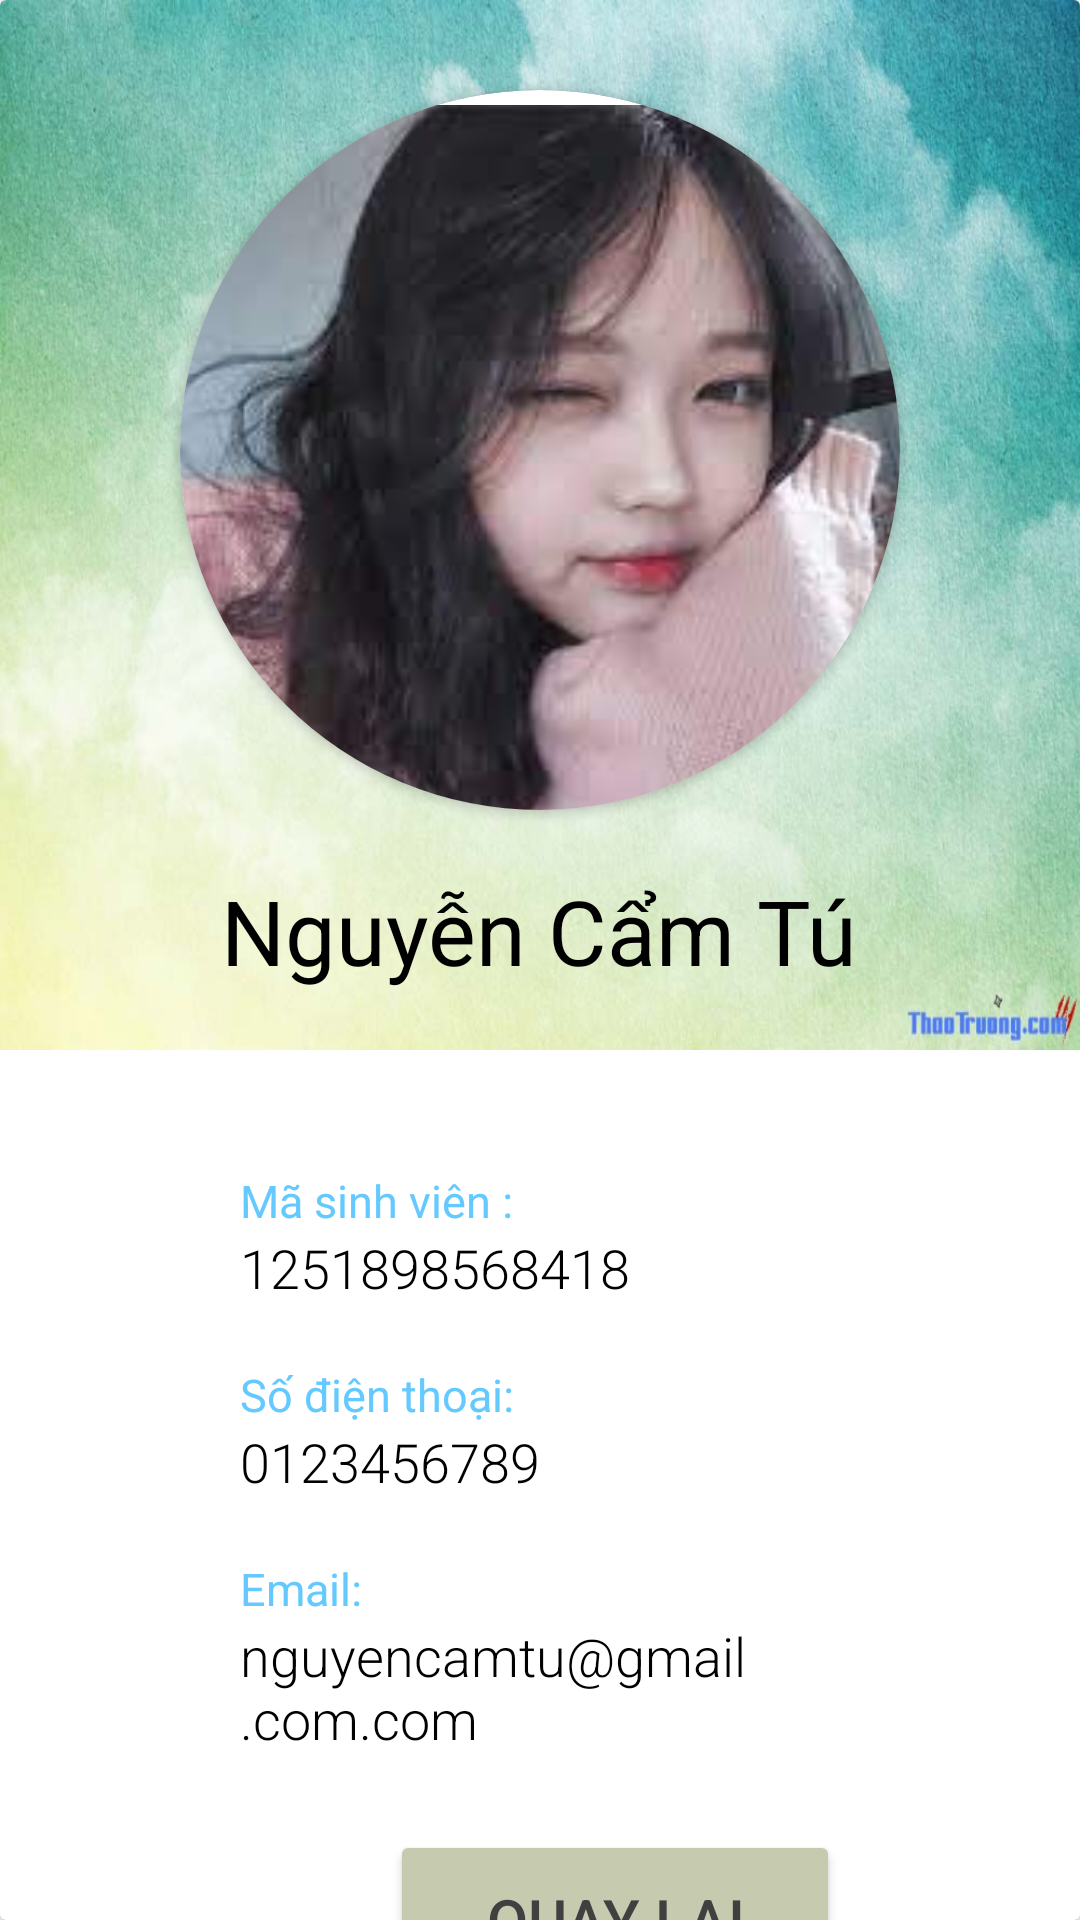

Layout XML and referenced resources for this Android screen:
<!-- AndroidManifest.xml: application theme Theme.Taoapptonghop -->
<!-- res/layout/activity_banbe_a.xml -->
<?xml version="1.0" encoding="utf-8"?>
<androidx.cardview.widget.CardView xmlns:android="http://schemas.android.com/apk/res/android"
    xmlns:app="http://schemas.android.com/apk/res-auto"
    xmlns:tools="http://schemas.android.com/tools"
    android:layout_width="match_parent"
    android:layout_height="match_parent"
    tools:context=".banbe_a">
<LinearLayout
    android:id="@+id/layout1"
    android:layout_width="match_parent"
    android:layout_height="350dp"
    android:orientation="vertical"
    android:gravity="center"
    android:background="@drawable/backgroundlist">

    <androidx.cardview.widget.CardView
        android:layout_width="240dp"
        android:layout_height="240dp"
        android:layout_marginTop="30dp"
        app:cardCornerRadius="150dp">

        <ImageView
            android:layout_width="240dp"
            android:layout_height="250dp"
            android:src="@drawable/e" />
    </androidx.cardview.widget.CardView>
    <TextView
        android:layout_width="wrap_content"
        android:layout_height="match_parent"
        android:text="Nguyễn Cẩm Tú"
        android:textSize="30dp"
        android:textColor="@color/black"
        android:layout_marginTop="20dp"
        />
</LinearLayout>
    <LinearLayout
        android:layout_width="match_parent"
        android:layout_height="match_parent"
        android:layout_marginTop="350dp"
        android:layout_marginLeft="80dp"
        android:layout_marginRight="80dp"
        android:orientation="vertical">

    <LinearLayout
        android:layout_width="match_parent"
        android:layout_height="wrap_content"
        android:orientation="vertical">

        <TextView
            android:layout_width="wrap_content"
            android:layout_height="wrap_content"
            android:layout_marginTop="40dp"
            android:text="Mã sinh viên :"
            android:textColor="#63C9FF"
            android:textSize="15dp" />

        <TextView
            android:layout_width="wrap_content"
            android:layout_height="wrap_content"
            android:fontFamily="sans-serif-light"
            android:text="1251898568418"
            android:textColor="#000000"
            android:textSize="18sp" />
    </LinearLayout>

    <LinearLayout
        android:id="@+id/sdt"
        android:layout_width="match_parent"
        android:layout_height="wrap_content"
        android:orientation="vertical">

        <TextView
            android:layout_width="wrap_content"
            android:layout_height="wrap_content"
            android:layout_marginTop="20dp"
            android:text="Số điện thoại:"
            android:textColor="#63C9FF"
            android:textSize="15dp" />

        <TextView
            android:layout_width="wrap_content"
            android:layout_height="wrap_content"
            android:fontFamily="sans-serif-light"
            android:text="0123456789"
            android:textColor="#000000"
            android:textSize="18sp" />
    </LinearLayout>

    <LinearLayout
        android:layout_width="match_parent"
        android:layout_height="wrap_content"
        android:layout_below="@+id/sdt"
        android:orientation="vertical">

        <TextView
            android:layout_width="wrap_content"
            android:layout_height="wrap_content"
            android:layout_marginTop="20dp"
            android:text="Email:"
            android:textColor="#63C9FF"
            android:textSize="15dp" />

        <TextView
            android:layout_width="wrap_content"
            android:layout_height="wrap_content"
            android:fontFamily="sans-serif-light"
            android:text="nguyencamtu@gmail.com.com"
            android:textColor="#000000"
            android:textSize="18sp" />
    </LinearLayout>
    </LinearLayout>

    <Button
        android:id="@+id/button_back"
        android:layout_width="150dp"
        android:layout_height="60dp"
        android:layout_marginLeft="130dp"
        android:layout_marginTop="610dp"
        android:backgroundTint="@color/c6caaf"
        android:gravity="center"
        android:text="Quay lại"
        android:textColor="@color/q404040"
        android:textSize="20dp" />
</androidx.cardview.widget.CardView>
<!-- resources referenced by this layout -->
<resources>
  <color name="black">#FF000000</color>
  <color name="c6caaf">#c6caaf</color>
  <color name="q404040">#404040</color>
  <!-- drawable backgroundlist: jpg bitmap (drawable, 101717 bytes) -->
  <!-- drawable e: jpg bitmap (drawable, 6079 bytes) -->
  <style name="Theme.Taoapptonghop" parent="Theme.MaterialComponents.DayNight.NoActionBar">
          
          <item name="colorPrimary">@color/purple_500</item>
          <item name="colorPrimaryVariant">@color/purple_700</item>
          <item name="colorOnPrimary">@color/white</item>
          
          <item name="colorSecondary">@color/teal_200</item>
          <item name="colorSecondaryVariant">@color/teal_700</item>
          <item name="colorOnSecondary">@color/black</item>
          
          <item name="android:statusBarColor" tools:targetApi="l">?attr/colorPrimaryVariant</item>
          
      </style>
  <color name="purple_500">#FF6200EE</color>
  <color name="purple_700">#FF3700B3</color>
  <color name="white">#FFFFFFFF</color>
  <color name="teal_200">#FF03DAC5</color>
  <color name="teal_700">#FF018786</color>
</resources>
